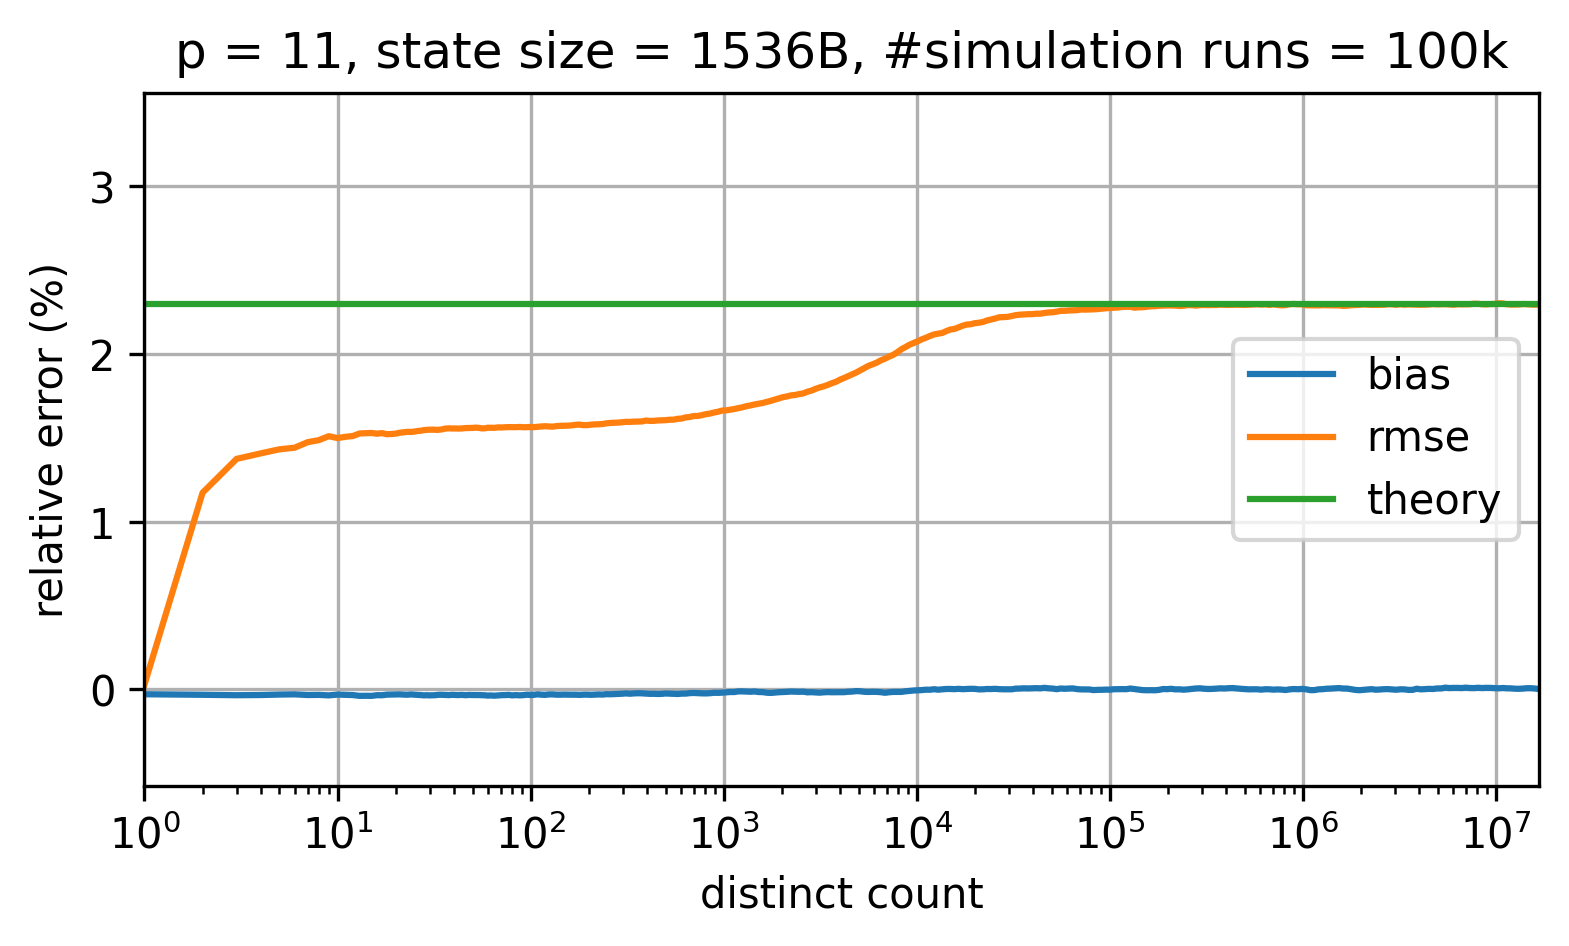

The data file committed next to this chart (first rows):
sketch_name=hyperloglog; p=11; num_cycles=100000
distinct count; relative bias; relative rmse; theoretical relative standard error
0.0; NaN; NaN; 0.02296
1.0; -2.89036812844004E-4; 2.890368188145079E-4; 0.02296
2.0; -3.1982639498950166E-4; 0.01173; 0.02296
3.0; -3.4621592040844155E-4; 0.01375; 0.02296
4.0; -3.34158468905827E-4; 0.01407; 0.02296
5.0; -3.068885697776057E-4; 0.01432; 0.02296
6.0; -2.943225274884172E-4; 0.01441; 0.02296
7.0; -3.3379142069557853E-4; 0.01474; 0.02296
8.0; -3.263375785932044E-4; 0.01486; 0.02296
9.0; -3.5578571142112607E-4; 0.0151; 0.02296
10.0; -3.073836443581675E-4; 0.01499; 0.02296
11.0; -3.2564754844997075E-4; 0.01506; 0.02296
12.0; -3.371036559272331E-4; 0.01511; 0.02296
13.0; -3.840960825531272E-4; 0.01526; 0.02296
14.0; -3.7978802087176145E-4; 0.01528; 0.02296
15.0; -3.8376874958726497E-4; 0.01529; 0.02296
16.0; -3.4406333413784297E-4; 0.01525; 0.02296
17.0; -3.4810107155871834E-4; 0.01528; 0.02296
18.0; -3.1213025681234595E-4; 0.01522; 0.02296
19.0; -3.046961458139133E-4; 0.01523; 0.02296
20.0; -2.916475562922037E-4; 0.01525; 0.02296
21.0; -2.948714430035438E-4; 0.0153; 0.02296
22.0; -3.1038610244364586E-4; 0.01534; 0.02296
23.0; -3.170005783762726E-4; 0.01536; 0.02296
24.0; -2.989744700160627E-4; 0.01535; 0.02296
25.0; -3.1578099618949666E-4; 0.01537; 0.02296
26.0; -3.2680276088855605E-4; 0.01541; 0.02296
27.0; -3.35685777108826E-4; 0.01543; 0.02296
28.0; -3.553945552472049E-4; 0.01546; 0.02296
29.0; -3.4624432845119306E-4; 0.01548; 0.02296
30.0; -3.5565236658132473E-4; 0.01549; 0.02296
31.0; -3.5144817434521613E-4; 0.01549; 0.02296
32.0; -3.45803487526899E-4; 0.01548; 0.02296
33.0; -3.2545593229523894E-4; 0.01548; 0.02296
34.0; -3.178485108422135E-4; 0.0155; 0.02296
35.0; -3.2443023200759966E-4; 0.01551; 0.02296
36.0; -3.3431546517996113E-4; 0.01555; 0.02296
37.0; -3.322945200367559E-4; 0.01556; 0.02296
38.0; -3.3977223709020273E-4; 0.01557; 0.02296
39.0; -3.2166486510912224E-4; 0.01556; 0.02296
40.0; -3.280760531685177E-4; 0.01556; 0.02296
42.0; -3.3729026675505095E-4; 0.01555; 0.02296
44.0; -3.2595398061477295E-4; 0.01556; 0.02296
46.0; -3.442328141569051E-4; 0.01558; 0.02296
48.0; -3.286273897616896E-4; 0.01559; 0.02296
50.0; -3.3489133415402105E-4; 0.01559; 0.02296
52.0; -3.331170010705224E-4; 0.01561; 0.02296
54.0; -3.365861668631495E-4; 0.01559; 0.02296
56.0; -3.452403900585965E-4; 0.01557; 0.02296
58.0; -3.5129509608641075E-4; 0.01557; 0.02296
60.0; -3.68895889954193E-4; 0.0156; 0.02296
62.0; -3.5986158817610857E-4; 0.0156; 0.02296
65.0; -3.742229332421581E-4; 0.0156; 0.02296
68.0; -3.5548857867212584E-4; 0.01563; 0.02296
71.0; -3.417185259392439E-4; 0.01562; 0.02296
74.0; -3.381532704614085E-4; 0.01563; 0.02296
77.0; -3.268848036043591E-4; 0.01564; 0.02296
80.0; -3.5391326189669625E-4; 0.01564; 0.02296
84.0; -3.3990927963149846E-4; 0.01564; 0.02296
... 253 more rows
